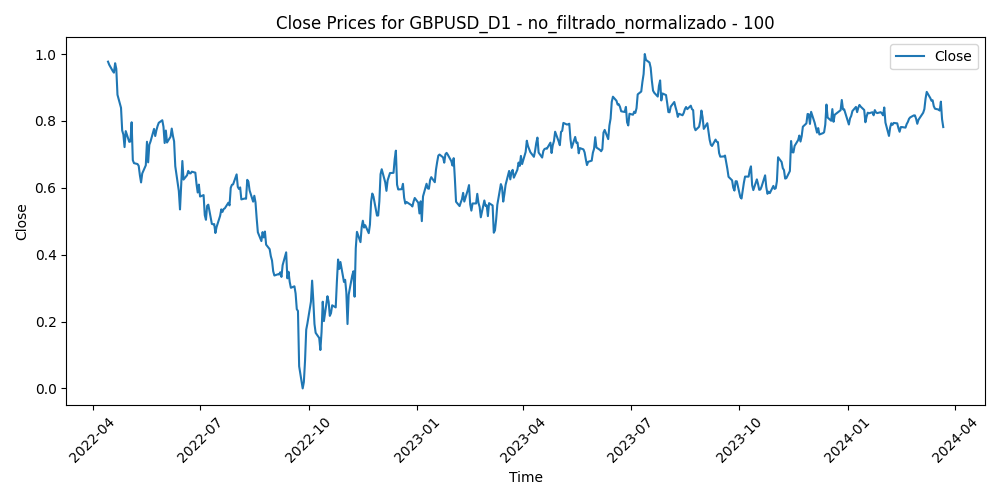

Data behind this chart, as committed beside it:
Time, Close, Volume, diferencia_media_100
2022-04-14, 0.9772, 0.303, 0.4889
2022-04-15, 0.968, 0.3943, 0.4983
2022-04-18, 0.9492, 0.1781, 0.5189
2022-04-19, 0.9444, 0.3479, 0.5231
2022-04-20, 0.9725, 0.3335, 0.4892
2022-04-21, 0.9558, 0.3531, 0.5074
2022-04-22, 0.8782, 0.3721, 0.5963
2022-04-25, 0.8392, 0.4556, 0.6393
2022-04-26, 0.7713, 0.4344, 0.7156
2022-04-27, 0.7593, 0.3871, 0.7265
2022-04-28, 0.7218, 0.456, 0.7667
2022-04-29, 0.7696, 0.3572, 0.7075
2022-05-02, 0.7374, 0.3292, 0.7417
2022-05-03, 0.7387, 0.3624, 0.7367
2022-05-04, 0.796, 0.382, 0.6667
2022-05-05, 0.6827, 0.4994, 0.7946
2022-05-06, 0.6738, 0.6079, 0.8007
2022-05-09, 0.6711, 0.5074, 0.7997
2022-05-10, 0.6656, 0.5405, 0.8016
2022-05-11, 0.6374, 0.5315, 0.8292
2022-05-12, 0.6161, 0.6268, 0.8483
2022-05-13, 0.643, 0.3852, 0.8115
2022-05-16, 0.6672, 0.3661, 0.7778
2022-05-17, 0.7378, 0.4245, 0.6909
2022-05-18, 0.6761, 0.3844, 0.7575
2022-05-19, 0.7289, 0.5712, 0.6909
2022-05-20, 0.7383, 0.447, 0.6749
2022-05-23, 0.7762, 0.3785, 0.6263
2022-05-24, 0.7548, 0.4015, 0.6466
2022-05-25, 0.7721, 0.4212, 0.6217
2022-05-26, 0.7848, 0.3593, 0.6024
2022-05-27, 0.7944, 0.3615, 0.5866
2022-05-30, 0.8021, 0.2609, 0.5733
2022-05-31, 0.7823, 0.4884, 0.5914
2022-06-01, 0.734, 0.4163, 0.6421
2022-06-02, 0.7712, 0.3196, 0.5932
2022-06-03, 0.7355, 0.3285, 0.6293
2022-06-06, 0.7528, 0.3388, 0.6037
2022-06-07, 0.7771, 0.4404, 0.5705
2022-06-08, 0.7553, 0.4577, 0.5908
2022-06-09, 0.7389, 0.5537, 0.6047
2022-06-10, 0.6644, 0.5501, 0.6859
2022-06-13, 0.5906, 0.7039, 0.7657
2022-06-14, 0.5354, 0.7218, 0.8231
2022-06-15, 0.6073, 0.7264, 0.7329
2022-06-16, 0.6802, 0.8153, 0.6427
2022-06-17, 0.6246, 0.7012, 0.7021
2022-06-20, 0.6377, 0.535, 0.6811
2022-06-21, 0.6505, 0.557, 0.6601
2022-06-22, 0.6436, 0.6666, 0.662
2022-06-23, 0.6431, 0.7422, 0.6561
2022-06-24, 0.6482, 0.5975, 0.6443
2022-06-27, 0.6453, 0.548, 0.6415
2022-06-28, 0.6115, 0.5708, 0.6745
2022-06-29, 0.586, 0.6586, 0.6976
2022-06-30, 0.6095, 0.5922, 0.6635
2022-07-01, 0.5739, 0.5637, 0.6981
2022-07-04, 0.5782, 0.3905, 0.6863
2022-07-05, 0.5183, 0.6684, 0.7487
2022-07-06, 0.5044, 0.7648, 0.7571
... 444 more rows
